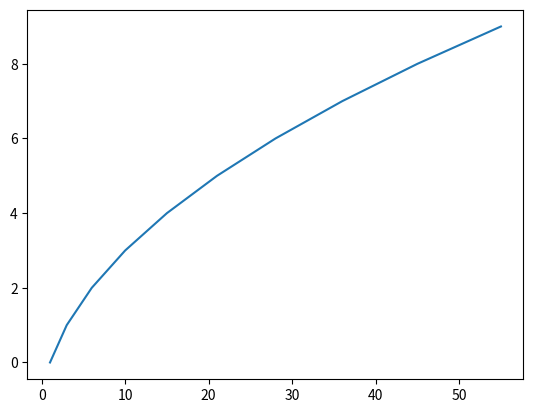

This chart was generated by the following Python code:
import matplotlib.pyplot  as plt
def somme(a):
    value=0
    for e in a:
        value+=e
    return value 
def gen(x,prec):
    val=[somme(l for l in range(prec+i)) for i in range(x)]
    index=[i for i in range(len(val))]
    plt.plot(val,index)
    return
gen(10,2)
plt.show()